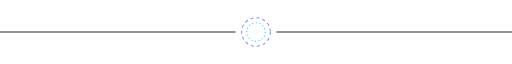
t = 0.00 s
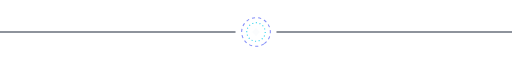
t = 1.25 s
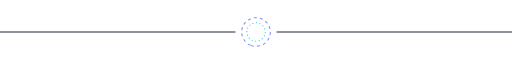
t = 2.50 s
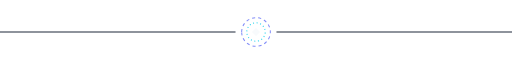
t = 4.00 s
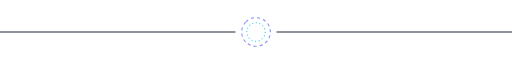
t = 5.00 s
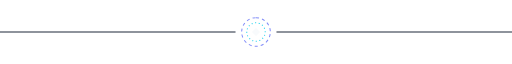
t = 6.00 s

The animated SVG that drew these frames (rendered in a browser with its animation timeline set to each time). Animation: 3 SMIL elements (animate=1,animateTransform=2); one cycle of 8.00 s, repeats indefinitely.

<svg xmlns="http://www.w3.org/2000/svg" viewBox="0 0 1000 80" width="100%" height="80">
  <line x1="0" y1="40" x2="460" y2="40" stroke="#1e293b" stroke-width="2"/>
  <line x1="540" y1="40" x2="1000" y2="40" stroke="#1e293b" stroke-width="2"/>

  <g transform="translate(500,40)">
    <circle r="28" fill="none" stroke="#818cf8" stroke-width="2" stroke-dasharray="6 6">
      <animateTransform attributeName="transform" type="rotate"
        from="0" to="360" dur="8s" repeatCount="indefinite"/>
    </circle>

    <circle r="18" fill="none" stroke="#22d3ee" stroke-width="2" stroke-dasharray="2 5">
      <animateTransform attributeName="transform" type="rotate"
        from="360" to="0" dur="5s" repeatCount="indefinite"/>
    </circle>

    <polygon points="0,-8 8,0 0,8 -8,0" fill="#f8fafc">
      <animate attributeName="opacity" values="1;0.35;1" dur="2s" repeatCount="indefinite"/>
    </polygon>
  </g>
</svg>
